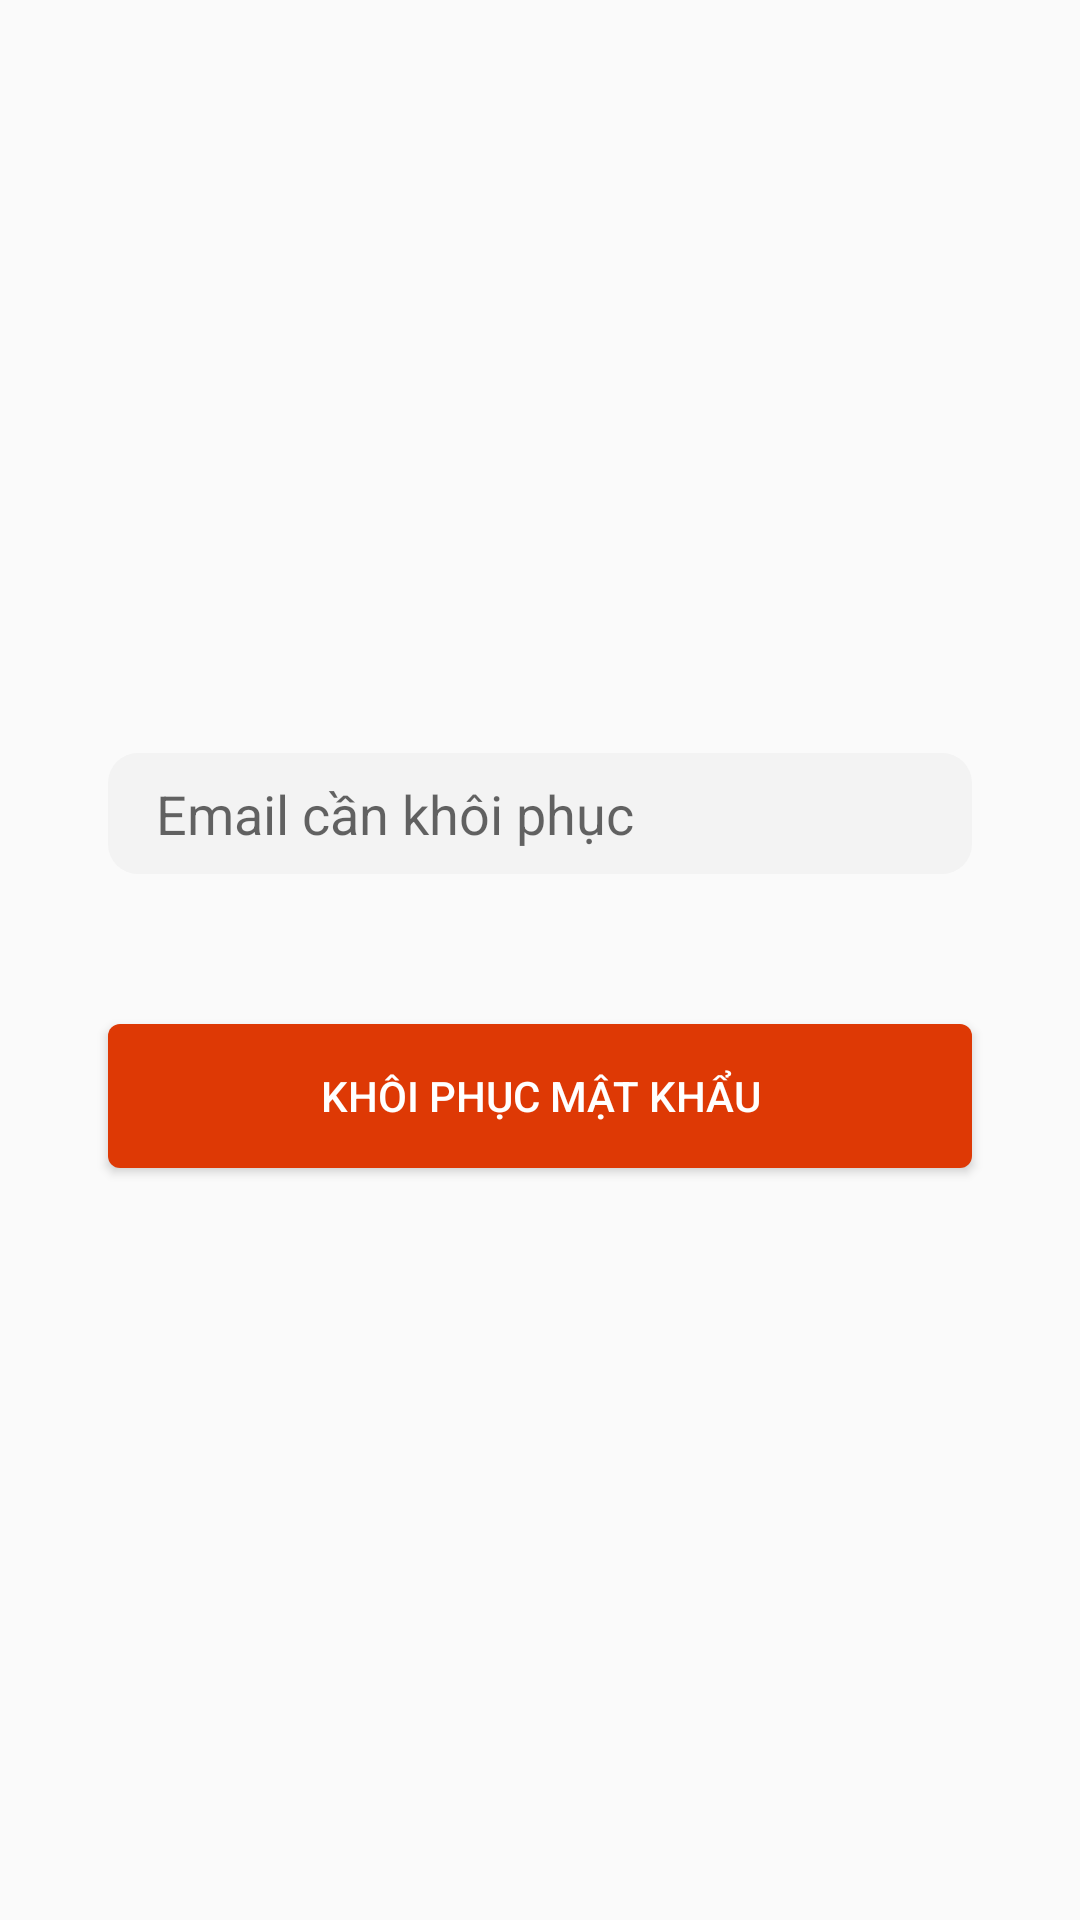

The Android layout XML behind this screen, and the referenced resources:
<!-- AndroidManifest.xml: application theme Theme.ShopOnline -->
<!-- res/layout/forgot_password_layout.xml -->
<?xml version="1.0" encoding="utf-8"?>
<androidx.constraintlayout.widget.ConstraintLayout xmlns:android="http://schemas.android.com/apk/res/android"
    xmlns:app="http://schemas.android.com/apk/res-auto"
    xmlns:tools="http://schemas.android.com/tools"
    android:layout_width="match_parent"
    android:layout_height="match_parent"
    tools:context=".Presentation.ForgotPasswordActivity">

    <EditText
        android:id="@+id/email_edit_text"
        android:layout_width="match_parent"
        android:layout_height="wrap_content"
        android:layout_marginStart="36dp"
        android:layout_marginEnd="36dp"
        android:background="@drawable/bg_input"
        android:ems="10"
        android:hint="Email cần khôi phục"
        android:paddingStart="16dp"
        android:paddingTop="8dp"
        android:paddingEnd="16dp"
        android:paddingBottom="8dp"
        app:layout_constraintBottom_toTopOf="@+id/reset_password_button"
        app:layout_constraintEnd_toEndOf="parent"
        app:layout_constraintHorizontal_bias="0.5"
        app:layout_constraintStart_toStartOf="parent"
        app:layout_constraintTop_toTopOf="parent"
        app:layout_constraintVertical_chainStyle="packed" />

    <Button
        android:id="@+id/reset_password_button"
        android:layout_width="match_parent"
        android:layout_height="wrap_content"
        android:layout_marginStart="36dp"
        android:layout_marginTop="50dp"
        android:layout_marginEnd="36dp"
        android:background="@drawable/button_border"
        android:text="Khôi phục mật khẩu"
        android:textColor="#FFFFFF"
        app:layout_constraintBottom_toBottomOf="parent"
        app:layout_constraintEnd_toEndOf="parent"
        app:layout_constraintHorizontal_bias="0.5"
        app:layout_constraintStart_toStartOf="parent"
        app:layout_constraintTop_toBottomOf="@+id/email_edit_text" />
</androidx.constraintlayout.widget.ConstraintLayout>
<!-- resources referenced by this layout -->
<resources>
  <!-- drawable bg_input (drawable) -->
  <?xml version="1.0" encoding="utf-8"?>
  <shape xmlns:android="http://schemas.android.com/apk/res/android"
      android:shape="rectangle">
      <solid android:color="#F3F3F3" />
      <corners
          android:bottomLeftRadius="10dp"
          android:bottomRightRadius="10dp"
          android:topLeftRadius="10dp"
          android:topRightRadius="10dp" />
  </shape>
  <!-- drawable button_border (drawable) -->
  <?xml version="1.0" encoding="utf-8"?>
  <shape xmlns:android="http://schemas.android.com/apk/res/android"
      android:shape="rectangle">
      <gradient android:startColor="#DE3905"
          android:endColor="#DE3905"
          android:angle="270" />
      <corners android:radius="4dp" />
  </shape>
  <style name="Theme.ShopOnline" parent="Theme.AppCompat.Light.NoActionBar">
          
          <item name="colorPrimary">@color/purple_500</item>
          <item name="colorPrimaryVariant">@color/purple_700</item>
          <item name="colorOnPrimary">@color/white</item>
          
          <item name="colorSecondary">@color/teal_200</item>
          <item name="colorSecondaryVariant">@color/teal_700</item>
          <item name="colorOnSecondary">@color/black</item>
          
          <item name="android:statusBarColor">?attr/colorPrimaryVariant</item>
          
      </style>
  <!-- not gathered from this repository: default colours our renderer supplied (Android Studio template values) -->
  <color name="purple_500">#FF6200EE</color>
  <color name="purple_700">#FF3700B3</color>
  <color name="teal_200">#FF03DAC5</color>
  <color name="teal_700">#FF018786</color>
  <color name="black">#FF000000</color>
  <color name="white">#FFFFFFFF</color>
</resources>
